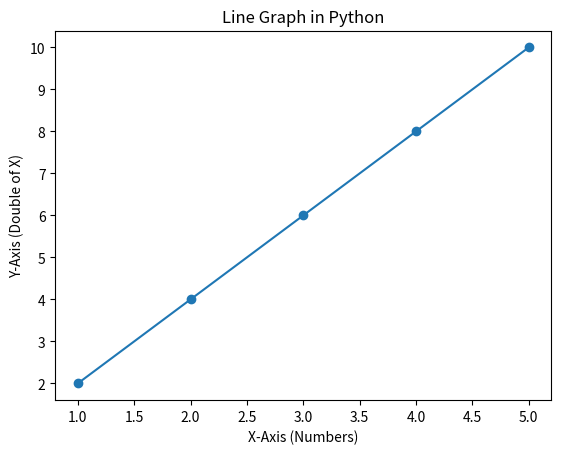

Generate this figure with matplotlib:
import matplotlib.pyplot as plt
x = [1, 2, 3, 4, 5]
y = [2, 4, 6, 8, 10]
plt.plot(x, y, marker='o')

plt.xlabel("X-Axis (Numbers)")
plt.ylabel("Y-Axis (Double of X)")
plt.title("Line Graph in Python")
plt.show()